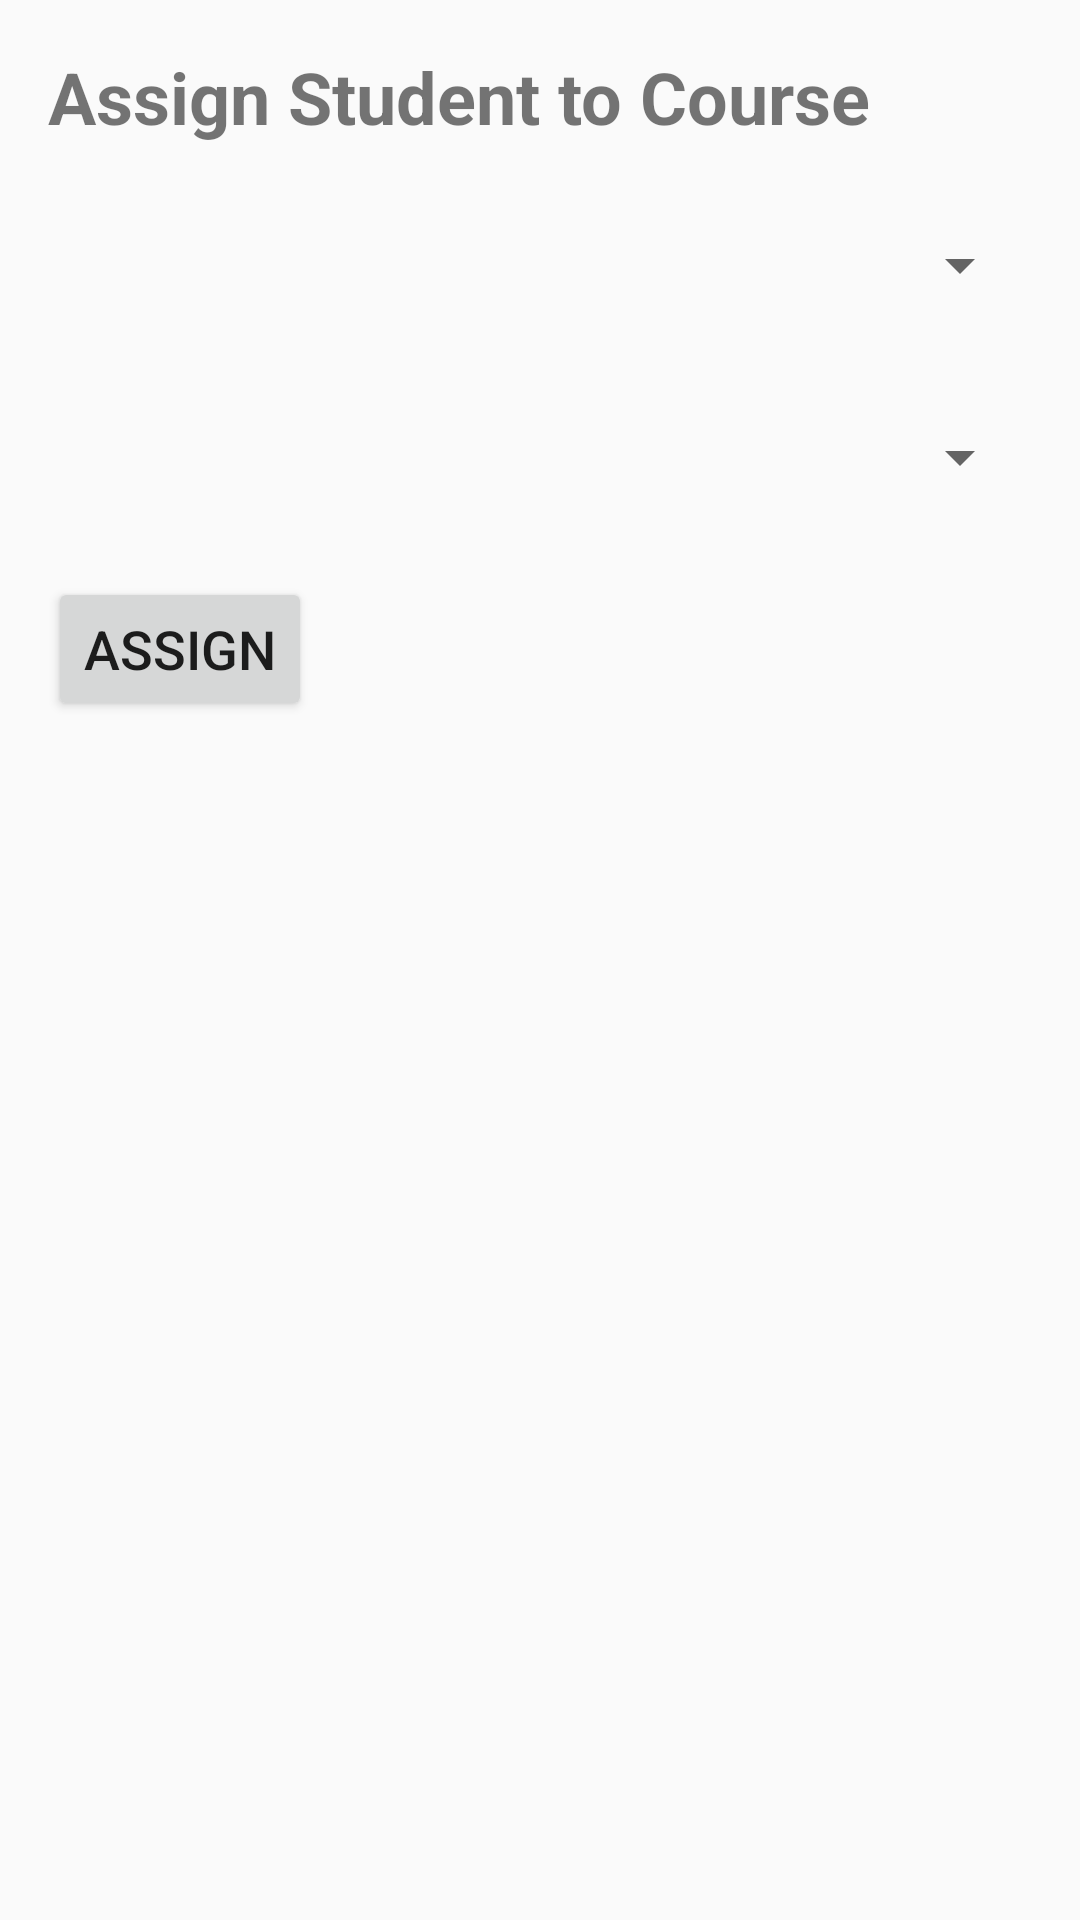

Produce the Android XML layout that renders to this screen, including the resource entries it uses.
<!-- AndroidManifest.xml: activity theme Theme.StudentRecords -->
<!-- res/layout/activity_assign_student.xml -->
<?xml version="1.0" encoding="utf-8"?>
<LinearLayout xmlns:android="http://schemas.android.com/apk/res/android"
    android:layout_width="match_parent"
    android:layout_height="match_parent"
    android:orientation="vertical"
    android:padding="16dp"
    android:fitsSystemWindows="true">

    <TextView
        android:layout_width="match_parent"
        android:layout_height="wrap_content"
        android:text="@string/heading_assign_student"
        android:textSize="24sp"
        android:textStyle="bold"
        android:layout_marginBottom="16dp" />

    <Spinner
        android:id="@+id/spinnerStudents"
        android:layout_width="match_parent"
        android:layout_height="wrap_content"
        android:layout_marginBottom="16dp"
        android:minHeight="48dp" />

    <Spinner
        android:id="@+id/spinnerCourses"
        android:layout_width="match_parent"
        android:layout_height="wrap_content"
        android:layout_marginBottom="16dp"
        android:minHeight="48dp" />

    <Button
        android:id="@+id/btnAssign"
        android:layout_width="wrap_content"
        android:layout_height="wrap_content"
        android:text="@string/button_assign"
        android:textSize="18sp" />

</LinearLayout>
<!-- resources referenced by this layout -->
<resources>
  <string name="button_assign">Assign</string>
  <string name="heading_assign_student">Assign Student to Course</string>
  <style name="Theme.StudentRecords" parent="Theme.AppCompat.Light.DarkActionBar" />
</resources>
